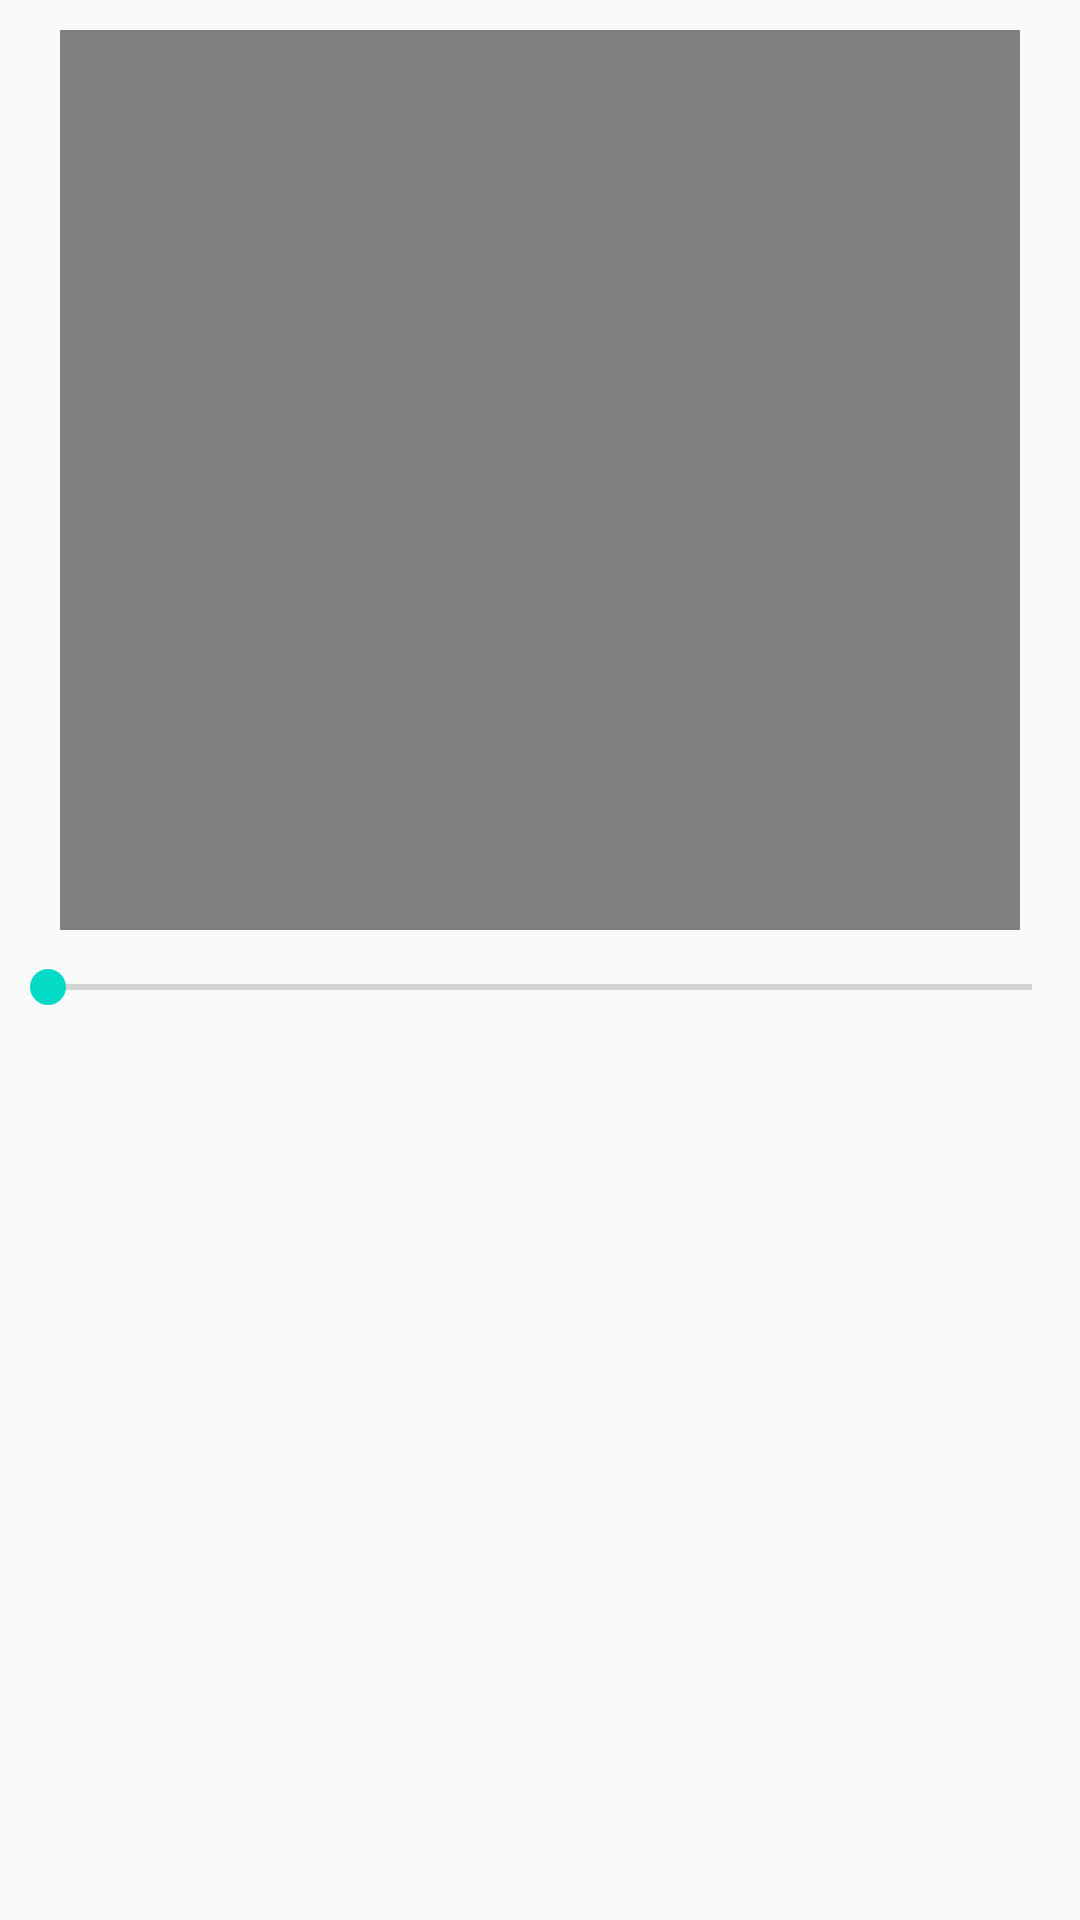

Produce the Android XML layout that renders to this screen, including the resource entries it uses.
<!-- AndroidManifest.xml: application theme AppTheme -->
<!-- res/layout/activity_preview.xml -->
<?xml version="1.0" encoding="utf-8"?>
<LinearLayout xmlns:android="http://schemas.android.com/apk/res/android"
    android:orientation="vertical" android:layout_width="match_parent"
    android:layout_height="match_parent">
    <VideoView
        android:id="@+id/videoView"
        android:layout_width="match_parent"
        android:layout_height="300dp"
        android:gravity="center_horizontal"
        android:layout_gravity="center_horizontal"
        android:layout_marginLeft="20dp"
        android:layout_marginRight="20dp"
        android:layout_marginTop="10dp" />

    <SeekBar
        android:id="@+id/seekBar"
        android:layout_width="match_parent"
        android:layout_height="wrap_content"
        android:layout_marginTop="10dp"/>

    <TextView
        android:id="@+id/tvInstruction"
        android:layout_width="wrap_content"
        android:layout_height="wrap_content"
        android:textColor="#000000"
        android:gravity="center"
        android:layout_gravity="center"
        android:layout_marginTop="10dp"/>
</LinearLayout>
<!-- resources referenced by this layout -->
<resources>
  <style name="AppTheme" parent="Theme.AppCompat.Light.DarkActionBar">
          
          <item name="colorPrimary">@color/colorPrimary</item>
          <item name="colorPrimaryDark">@color/colorPrimaryDark</item>
          <item name="colorAccent">@color/colorAccent</item>
      </style>
  <!-- not gathered from this repository: default colours our renderer supplied (Android Studio template values) -->
  <color name="colorPrimary">#FF6200EE</color>
  <color name="colorPrimaryDark">#FF3700B3</color>
  <color name="colorAccent">#FF03DAC5</color>
</resources>
